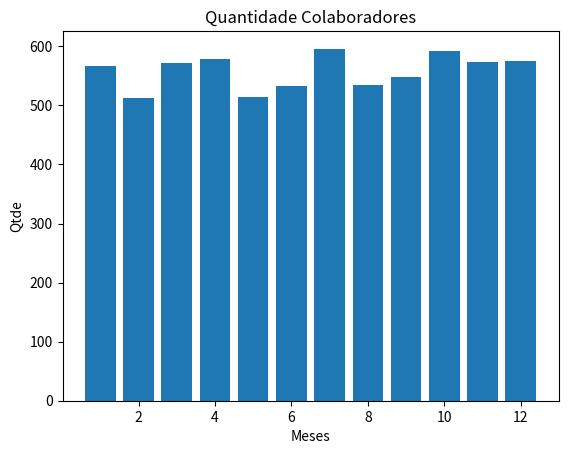

Write the Python code that produced this figure.
import numpy   as   np
import matplotlib.pyplot   as   plt

plt.close("all")

meses = ["Jan", "Fev", "Marc", "Abr",
         "Mai", "Jun", "Jul", "Ago",
         "Set", "Out", "Nov", "Dez"]

qtde_colaboradores = [566, 512, 571, 578,
                      515, 533, 596, 535,
                      548, 592, 574, 576]

valores_x = np.arange(1, 13, 1)

plt.bar(valores_x, qtde_colaboradores)

plt.xlabel("Meses")
plt.ylabel("Qtde")
plt.title("Quantidade Colaboradores")

# Fica ruim com barras
# plt.grid()

plt.savefig("plot_bar_first_example.png")
plt.show()
